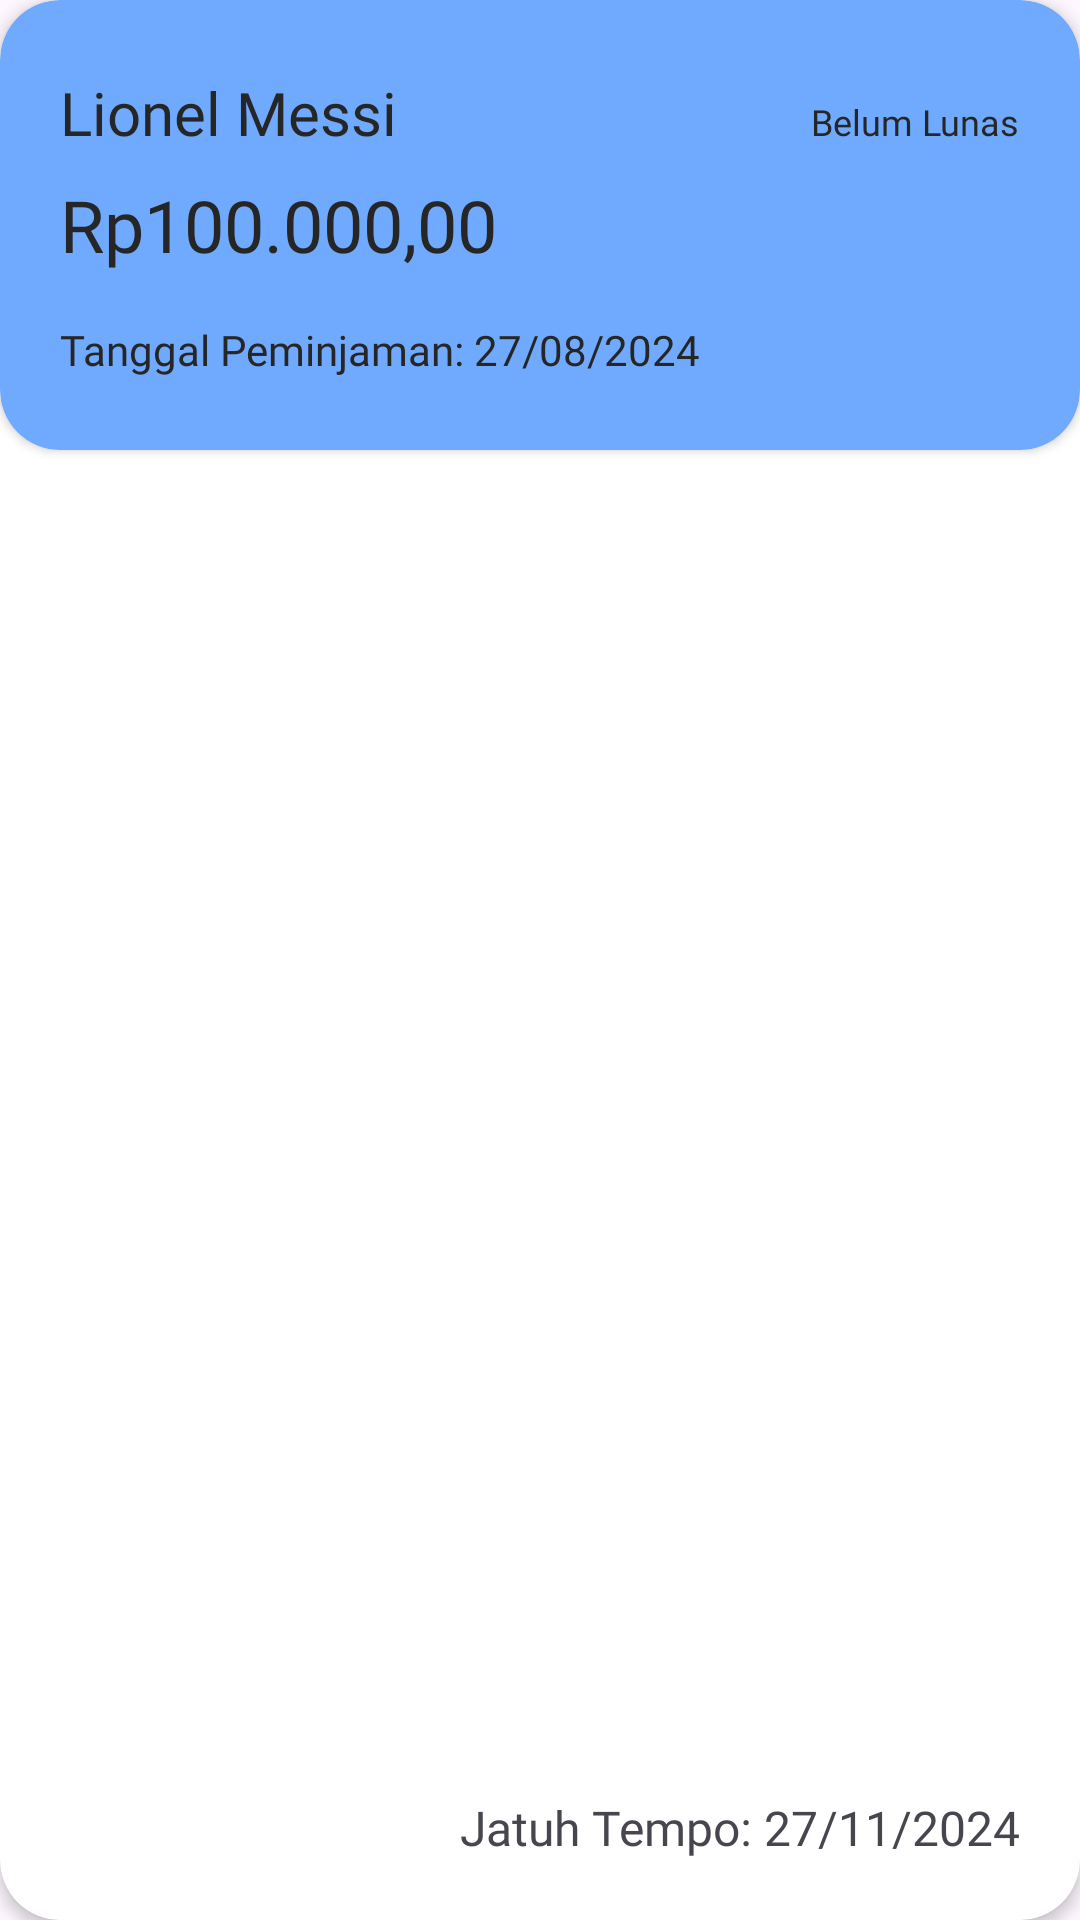

This screen was rendered from an Android layout file. Write that file and the resources it references.
<!-- AndroidManifest.xml: application theme Base.Theme.DebtNote -->
<!-- res/layout/debt_card.xml -->
<?xml version="1.0" encoding="utf-8"?>
<androidx.cardview.widget.CardView xmlns:android="http://schemas.android.com/apk/res/android"
    android:layout_width="match_parent"
    android:layout_height="200dp"
    xmlns:app="http://schemas.android.com/apk/res-auto"
    xmlns:tools="http://schemas.android.com/tools"
    app:cardCornerRadius="20dp"
    android:layout_margin="20dp"
    app:cardElevation="3dp"
    android:background="@drawable/card_border">

    <androidx.cardview.widget.CardView
        android:layout_width="match_parent"
        android:layout_height="150dp"
        app:cardCornerRadius="20dp"
        app:cardBackgroundColor="@color/primary400">

        <RelativeLayout
            android:layout_width="match_parent"
            android:layout_height="match_parent"
            android:paddingHorizontal="20dp"
            android:paddingVertical="24dp">

            <TextView
                android:id="@+id/tv_name"
                android:layout_width="wrap_content"
                android:layout_height="wrap_content"
                android:text="Lionel Messi"
                android:fontFamily="@font/opensans_bold"
                android:textColor="@color/neutral"
                android:textSize="20sp"
                tools:ignore="HardcodedText" />

            <TextView
                android:id="@+id/tv_status"
                android:layout_width="wrap_content"
                android:layout_height="wrap_content"
                android:text="Belum Lunas"
                android:fontFamily="@font/opensans_semibold"
                android:textColor="@color/neutral"
                android:layout_alignParentEnd="true"
                android:layout_alignBaseline="@id/tv_name"
                android:textSize="12sp"
                tools:ignore="HardcodedText" />

            <TextView
                android:id="@+id/tv_money"
                android:layout_width="wrap_content"
                android:layout_height="wrap_content"
                android:text="Rp100.000,00"
                android:fontFamily="@font/opensans_extrabold"
                android:textColor="@color/neutral"
                android:textSize="24sp"
                android:layout_centerVertical="true"
                tools:ignore="HardcodedText" />

            <TextView
                android:id="@+id/tv_peminjaman"
                android:layout_width="wrap_content"
                android:layout_height="wrap_content"
                android:text="Tanggal Peminjaman: 27/08/2024"
                android:fontFamily="@font/opensans_regular"
                android:textColor="@color/neutral"
                android:textSize="14sp"
                android:layout_alignParentBottom="true"
                tools:ignore="HardcodedText" />

        </RelativeLayout>

    </androidx.cardview.widget.CardView>

    <RelativeLayout
        android:layout_width="match_parent"
        android:layout_height="match_parent">

        <ImageView
            android:id="@+id/ic_delete"
            android:layout_width="wrap_content"
            android:layout_height="wrap_content"
            android:src="@drawable/delete_24px"
            android:layout_alignParentStart="true"
            android:layout_marginVertical="16sp"
            android:layout_marginStart="20dp"
            android:layout_alignParentBottom="true"
            android:contentDescription="Delete icon"
            app:tint="@color/red"
            tools:ignore="HardcodedText" />

        <TextView
            android:id="@+id/tv_jatuh_tempo"
            android:layout_width="wrap_content"
            android:layout_height="wrap_content"
            android:text="Jatuh Tempo: 27/11/2024"
            android:fontFamily="@font/opensans_bold"
            android:textSize="16sp"
            android:layout_marginEnd="20dp"
            android:layout_marginVertical="20sp"
            android:layout_alignParentBottom="true"
            android:layout_alignParentEnd="true"
            android:backgroundTint="@color/transparent"
            tools:ignore="HardcodedText"/>

    </RelativeLayout>

</androidx.cardview.widget.CardView>
<!-- resources referenced by this layout -->
<resources>
  <color name="neutral">#262626</color>
  <color name="primary400">#70AAFF</color>
  <color name="red">#ff2e4d</color>
  <color name="transparent">#00FFFFFF</color>
  <!-- drawable card_border (drawable) -->
  <?xml version="1.0" encoding="utf-8"?>
  <shape
      xmlns:android="http://schemas.android.com/apk/res/android"
      android:shape="rectangle">
  
      <solid android:color="@color/white"/>
  
      <stroke
          android:width="2dp"
          android:color="@color/grey"/>
  
      <corners android:radius="20dp"/>
  
  </shape>
  <style name="Base.Theme.DebtNote" parent="Theme.Material3.DayNight.NoActionBar">
          
          <item name="colorPrimary">@color/primary500</item>
          <item name="colorOnPrimary">@color/neutral</item>
          <item name="colorOnBackground">@color/neutral</item>
      </style>
  <color name="white">#FFFFFFFF</color>
  <color name="grey">#DBDBDB</color>
  <color name="primary500">#4187FF</color>
</resources>
